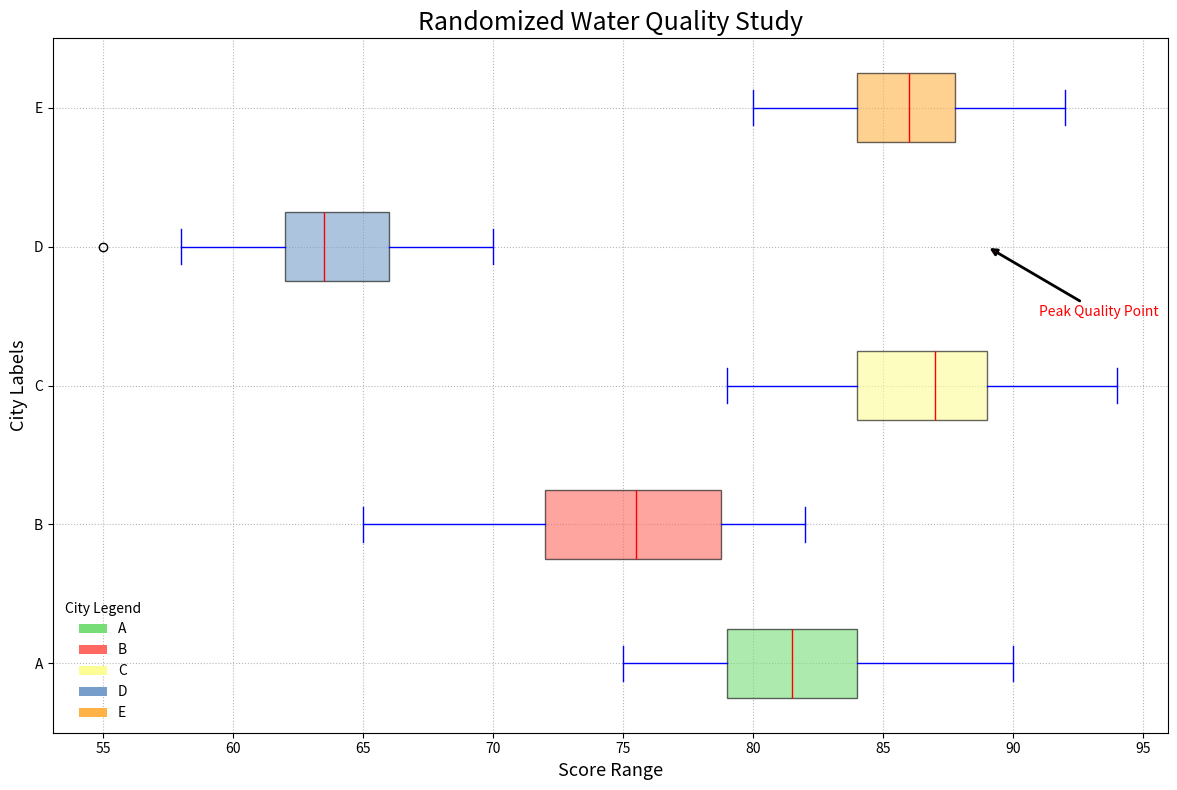

Write Python code to recreate this figure.
import matplotlib.pyplot as plt
from matplotlib.patches import Patch

water_quality_data = {
    'A': [77, 88, 82, 79, 81, 80, 85, 89, 81, 76, 80, 79, 83, 83, 78, 86, 82, 85, 90, 75, 81, 83, 79, 84, 78, 83, 87, 84, 79, 81],
    'B': [75, 70, 72, 74, 78, 79, 77, 81, 80, 82, 68, 76, 71, 75, 77, 73, 69, 80, 65, 74, 79, 78, 82, 74, 65, 68, 76, 81, 72, 77],
    'C': [85, 88, 83, 93, 82, 80, 84, 83, 89, 89, 94, 92, 84, 83, 86, 86, 87, 90, 87, 88, 88, 87, 85, 79, 81, 90, 90, 92, 89, 86],
    'D': [66, 61, 62, 63, 62, 55, 58, 60, 70, 68, 64, 67, 65, 59, 63, 61, 66, 62, 65, 61, 64, 66, 63, 69, 63, 64, 62, 67, 68, 65],
    'E': [81, 85, 89, 88, 87, 86, 87, 86, 88, 84, 86, 87, 85, 82, 83, 80, 85, 84, 89, 90, 90, 84, 92, 88, 81, 83, 87, 86, 82, 85]
}

city_names = list(water_quality_data.keys())
quality_values = list(water_quality_data.values())

fig, ax = plt.subplots(figsize=(12, 8))
boxplot = ax.boxplot(quality_values, vert=False, patch_artist=True, notch=False, labels=city_names)

colors = ['#77dd77', '#ff6961', '#fdfd96', '#779ecb', '#ffb347']
for patch, color in zip(boxplot['boxes'], colors):
    patch.set_facecolor(color)
    patch.set_alpha(0.6)

plt.setp(boxplot['whiskers'], color='blue', linestyle='-')
plt.setp(boxplot['caps'], color='blue')
plt.setp(boxplot['medians'], color='red')

ax.set_title("Randomized Water Quality Study", fontsize=18, fontweight='normal')
ax.set_xlabel("Score Range", fontsize=13)
ax.set_ylabel("City Labels", fontsize=13)

ax.xaxis.grid(True, linestyle=':', alpha=0.9)
ax.yaxis.grid(True, linestyle=':', alpha=0.9)

ax.annotate('Peak Quality Point', xy=(89, 4), xytext=(91, 3.5),
            arrowprops=dict(facecolor='red', arrowstyle='-|>', lw=2),
            fontsize=10, fontweight='normal', color='red')

legend_elements = [Patch(facecolor=color, label=city) for color, city in zip(colors, city_names)]
ax.legend(handles=legend_elements, title='City Legend', loc='lower left', frameon=False)

plt.tight_layout()
plt.show()
